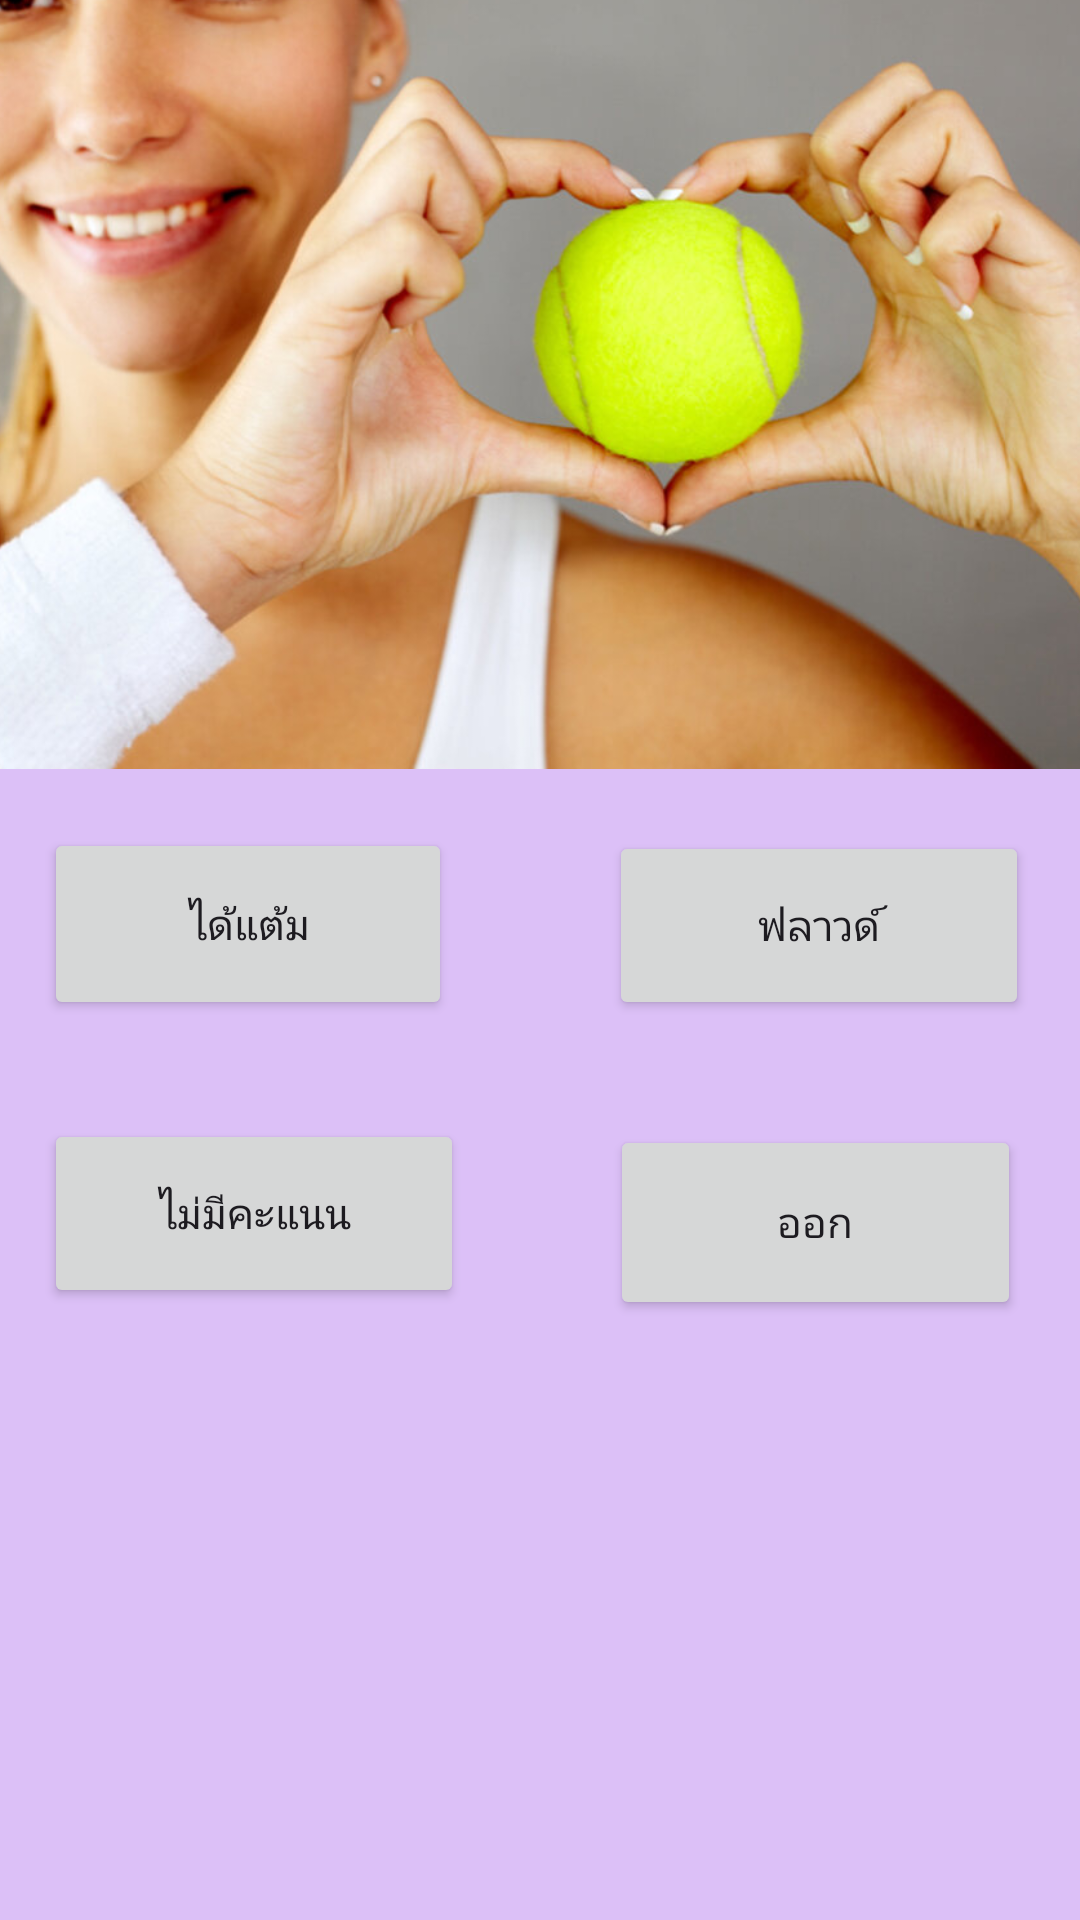

Layout XML and referenced resources for this Android screen:
<!-- AndroidManifest.xml: application theme Theme.EZ04 -->
<!-- res/layout/activity_q2.xml -->
<?xml version="1.0" encoding="utf-8"?>
<androidx.constraintlayout.widget.ConstraintLayout xmlns:android="http://schemas.android.com/apk/res/android"
    xmlns:app="http://schemas.android.com/apk/res-auto"
    xmlns:tools="http://schemas.android.com/tools"
    android:layout_width="match_parent"
    android:layout_height="match_parent"
    android:background="#dcc0f7"
    tools:context=".MainActivity">

    <TextView
        android:id="@+id/txt"
        android:layout_width="375dp"
        android:layout_height="130dp"
        android:gravity="center_horizontal|center_vertical"
        android:text="2. ในกีฬาเทนนิส คำว่า &quot;Love&quot; หมายถึงอะไร"
        android:textSize="24sp"
        app:layout_constraintBottom_toBottomOf="parent"
        app:layout_constraintEnd_toEndOf="parent"
        app:layout_constraintStart_toStartOf="parent"
        app:layout_constraintTop_toTopOf="parent"
        app:layout_constraintVertical_bias="0.041" />

    <Button
        android:id="@+id/q201"
        android:layout_width="136dp"
        android:layout_height="64dp"
        android:layout_marginBottom="300dp"
        android:text="ได้แต้ม"
        app:layout_constraintBottom_toBottomOf="parent"
        app:layout_constraintEnd_toEndOf="parent"
        app:layout_constraintHorizontal_bias="0.065"
        app:layout_constraintStart_toStartOf="parent" />

    <Button
        android:id="@+id/q203"
        android:layout_width="140dp"
        android:layout_height="63dp"
        android:layout_marginBottom="204dp"
        android:text="ไม่มีคะแนน"
        app:layout_constraintBottom_toBottomOf="parent"
        app:layout_constraintEnd_toEndOf="parent"
        app:layout_constraintHorizontal_bias="0.066"
        app:layout_constraintStart_toStartOf="parent" />

    <Button
        android:id="@+id/q202"
        android:layout_width="140dp"
        android:layout_height="63dp"
        android:layout_marginBottom="300dp"
        android:text="ฟลาวด์"
        app:layout_constraintBottom_toBottomOf="parent"
        app:layout_constraintEnd_toEndOf="parent"
        app:layout_constraintHorizontal_bias="0.922"
        app:layout_constraintStart_toStartOf="parent" />

    <Button
        android:id="@+id/q204"
        android:layout_width="137dp"
        android:layout_height="65dp"
        android:layout_marginBottom="200dp"
        android:text="ออก"
        app:layout_constraintBottom_toBottomOf="parent"
        app:layout_constraintEnd_toEndOf="parent"
        app:layout_constraintHorizontal_bias="0.912"
        app:layout_constraintStart_toStartOf="parent" />

    <ImageView
        android:id="@+id/imageView"
        android:layout_width="436dp"
        android:layout_height="286dp"
        android:layout_marginBottom="384dp"
        app:layout_constraintBottom_toBottomOf="parent"
        app:layout_constraintEnd_toEndOf="parent"
        app:layout_constraintHorizontal_bias="0.3"
        app:layout_constraintStart_toStartOf="parent"
        app:srcCompat="@drawable/_02" />

</androidx.constraintlayout.widget.ConstraintLayout>
<!-- resources referenced by this layout -->
<resources>
  <!-- drawable _02: jpg bitmap (drawable, 111762 bytes) -->
  <style name="Theme.EZ04" parent="Base.Theme.EZ04" />
  <style name="Base.Theme.EZ04" parent="Theme.Material3.DayNight.NoActionBar">
          
          
      </style>
</resources>
